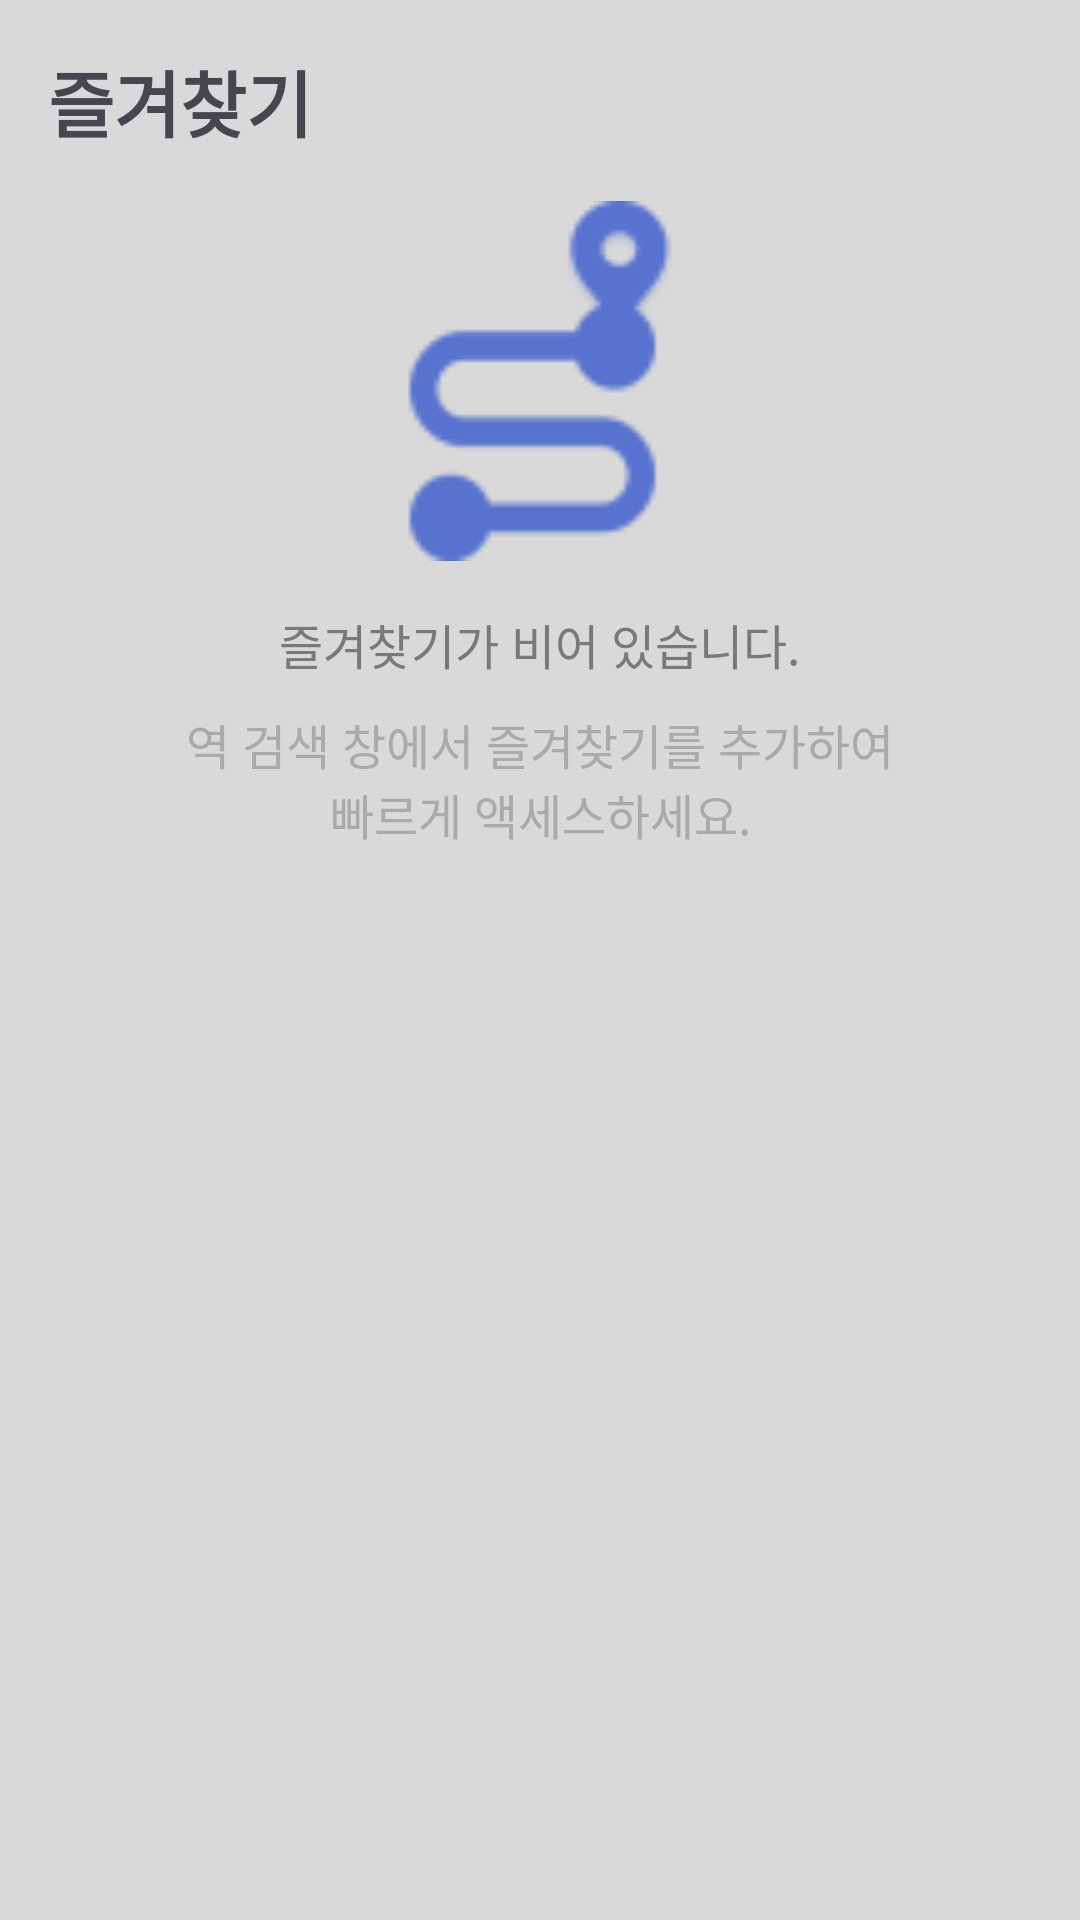

Here is an Android app screen rendered from its layout file. Give the layout XML and the strings, colors and styles it references.
<!-- AndroidManifest.xml: application theme Theme.MetroMate -->
<!-- res/layout/fragment_favorites.xml -->
<?xml version="1.0" encoding="utf-8"?>
<LinearLayout
    xmlns:android="http://schemas.android.com/apk/res/android"
    xmlns:app="http://schemas.android.com/apk/res-auto"
    android:layout_width="match_parent"
    android:layout_height="match_parent"
    android:orientation="vertical"
    android:padding="16dp"
    android:layout_marginTop="42dp">

    
    <TextView
        android:id="@+id/favorites_title"
        android:layout_width="wrap_content"
        android:layout_height="wrap_content"
        android:text="@string/favorites_title"
        android:textSize="24sp"
        android:textStyle="bold"
        android:layout_marginBottom="16dp"
        android:layout_gravity="start" />

    
    <LinearLayout
        android:id="@+id/empty_state_container"
        android:layout_width="match_parent"
        android:layout_height="match_parent"
        android:orientation="vertical"
        android:gravity="center_horizontal">

        <ImageView
            android:id="@+id/empty_state_image"
            android:layout_width="120dp"
            android:layout_height="120dp"
            android:src="@drawable/ic_route"
            android:contentDescription="@string/favorites_settings"
            android:layout_marginBottom="16dp"
            app:tint="@color/mm_blue" />

        <TextView
            android:id="@+id/empty_state_message"
            android:layout_width="wrap_content"
            android:layout_height="wrap_content"
            android:text="@string/empty_favorites_message"
            android:textSize="16sp"
            android:textColor="@color/colorPrimaryVariant"
            android:layout_marginBottom="10dp"
            android:gravity="center" />

        <TextView
            android:id="@+id/empty_state_sub_message"
            android:layout_width="wrap_content"
            android:layout_height="wrap_content"
            android:text="@string/empty_favorites_sub_message"
            android:textSize="16sp"
            android:textColor="@android:color/darker_gray"
            android:gravity="center" />
    </LinearLayout>

    
    <androidx.recyclerview.widget.RecyclerView
        android:id="@+id/favorite_list_view"
        android:layout_width="match_parent"
        android:layout_height="match_parent" />
</LinearLayout>
<!-- resources referenced by this layout -->
<resources>
  <color name="colorPrimaryVariant">#797979</color>
  <color name="mm_blue">#002FC9</color>
  <!-- drawable ic_route: png bitmap (drawable-hdpi, 778 bytes) -->
  <string name="empty_favorites_message">즐겨찾기가 비어 있습니다.</string>
  <string name="empty_favorites_sub_message">역 검색 창에서 즐겨찾기를 추가하여\n빠르게 액세스하세요.</string>
  <string name="favorites_settings">즐겨찾기</string>
  <string name="favorites_title">즐겨찾기</string>
  <style name="Theme.MetroMate" parent="Theme.Material3.DayNight.NoActionBar">
          <item name="colorPrimary">@color/colorPrimary</item>
          <item name="colorPrimaryVariant">@color/colorPrimaryVariant</item>
          <item name="android:windowBackground">@color/colorSecondary</item>
      </style>
  <color name="colorPrimary">#EFEFEF</color>
  <color name="colorSecondary">#D9D9D9</color>
</resources>
